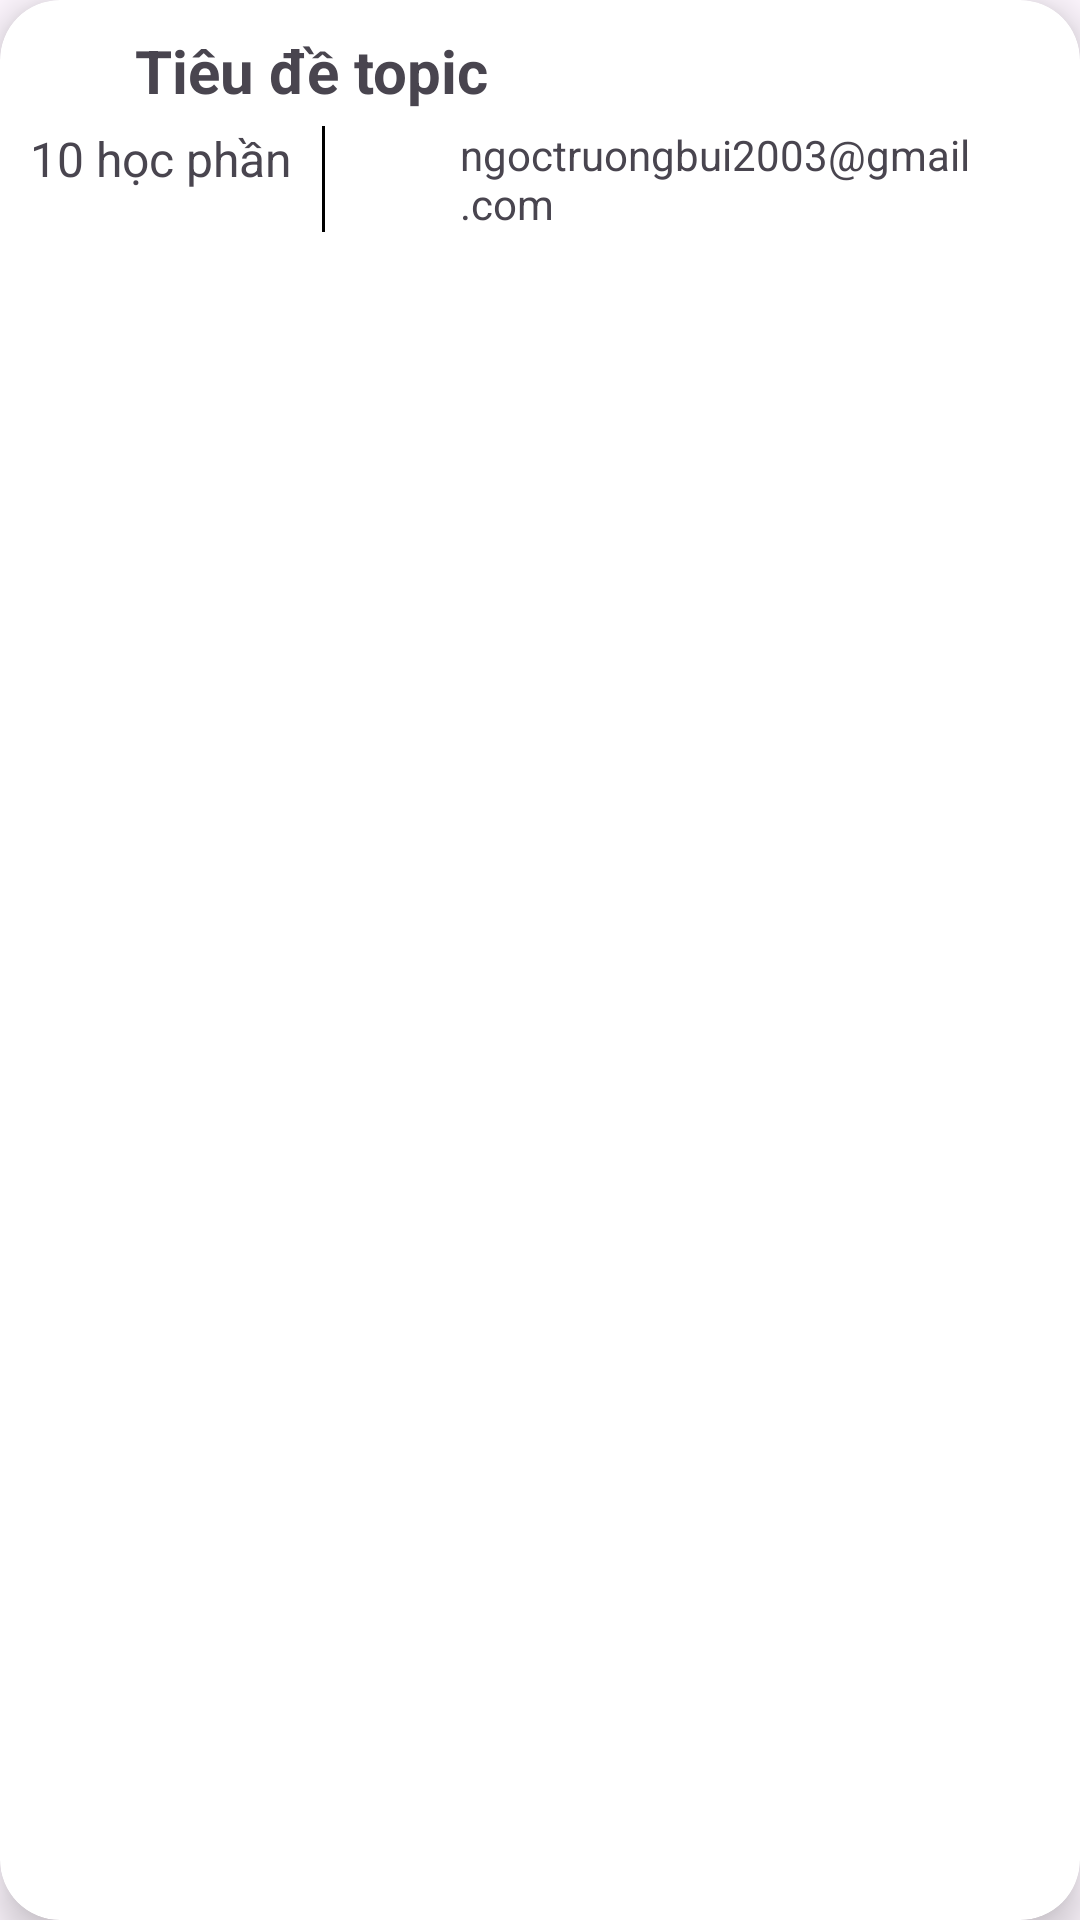

Here is an Android app screen rendered from its layout file. Give the layout XML and the strings, colors and styles it references.
<!-- AndroidManifest.xml: application theme Theme.English -->
<!-- res/layout/folder_layout.xml -->
<?xml version="1.0" encoding="utf-8"?>
<androidx.cardview.widget.CardView
    xmlns:android="http://schemas.android.com/apk/res/android"
    android:layout_width="match_parent"
    android:layout_height="wrap_content"
    xmlns:app="http://schemas.android.com/apk/res-auto"
    android:layout_marginHorizontal="10dp"
    android:layout_marginVertical="10dp"
    app:cardCornerRadius="20dp"
    app:cardElevation="8dp">

    <LinearLayout
        android:layout_width="match_parent"
        android:layout_height="wrap_content"
        android:layout_margin="10dp"
        android:orientation="vertical"
        >

        <LinearLayout
            android:layout_width="match_parent"
            android:layout_height="wrap_content"
            android:gravity="center"
            >

            <ImageView
                android:layout_width="25dp"
                android:layout_height="25dp"
                android:src="@drawable/baseline_folder_24" />

            <TextView
                android:id="@+id/tvHeading"
                android:layout_width="match_parent"
                android:layout_height="wrap_content"
                android:layout_marginStart="10dp"
                android:text="Tiêu đề topic"
                android:textSize="20dp"
                android:textStyle="bold" />

        </LinearLayout>


        <LinearLayout
            android:layout_width="match_parent"
            android:layout_height="wrap_content"
            android:layout_marginTop="5dp"
            >

            <TextView
                android:id="@+id/tvCountTopic"
                android:layout_width="wrap_content"
                android:layout_height="wrap_content"
                android:text="10 học phần"
                android:textSize="16dp" />

            <View
                android:layout_width="1dp"
                android:layout_height="match_parent"
                android:layout_marginStart="10dp"
                android:background="@android:color/black" />

            <LinearLayout
                android:layout_width="wrap_content"
                android:layout_height="wrap_content"
                android:layout_marginStart="10dp"
                >

                <ImageView
                    android:id="@+id/ivImageUser"
                    android:layout_width="25dp"
                    android:layout_height="25dp"
                    android:src="@drawable/baseline_person_24" />

                <TextView
                    android:id="@+id/tvEmailUser"
                    android:layout_width="wrap_content"
                    android:layout_height="wrap_content"
                    android:layout_gravity="center"
                    android:layout_marginStart="10dp"
                    android:text="ngoctruongbui2003@gmail.com" />

            </LinearLayout>

        </LinearLayout>


    </LinearLayout>

</androidx.cardview.widget.CardView>
<!-- resources referenced by this layout -->
<resources>
  <style name="Theme.English" parent="Base.Theme.English" />
  <style name="Base.Theme.English" parent="Theme.Material3.DayNight.NoActionBar">
          
          
          <item name="colorPrimary"> @color/primary</item>
          <item name="colorSecondary"> @color/second</item>
      </style>
  <color name="primary">#4E5E73</color>
  <color name="second">#F6F6F6</color>
</resources>
